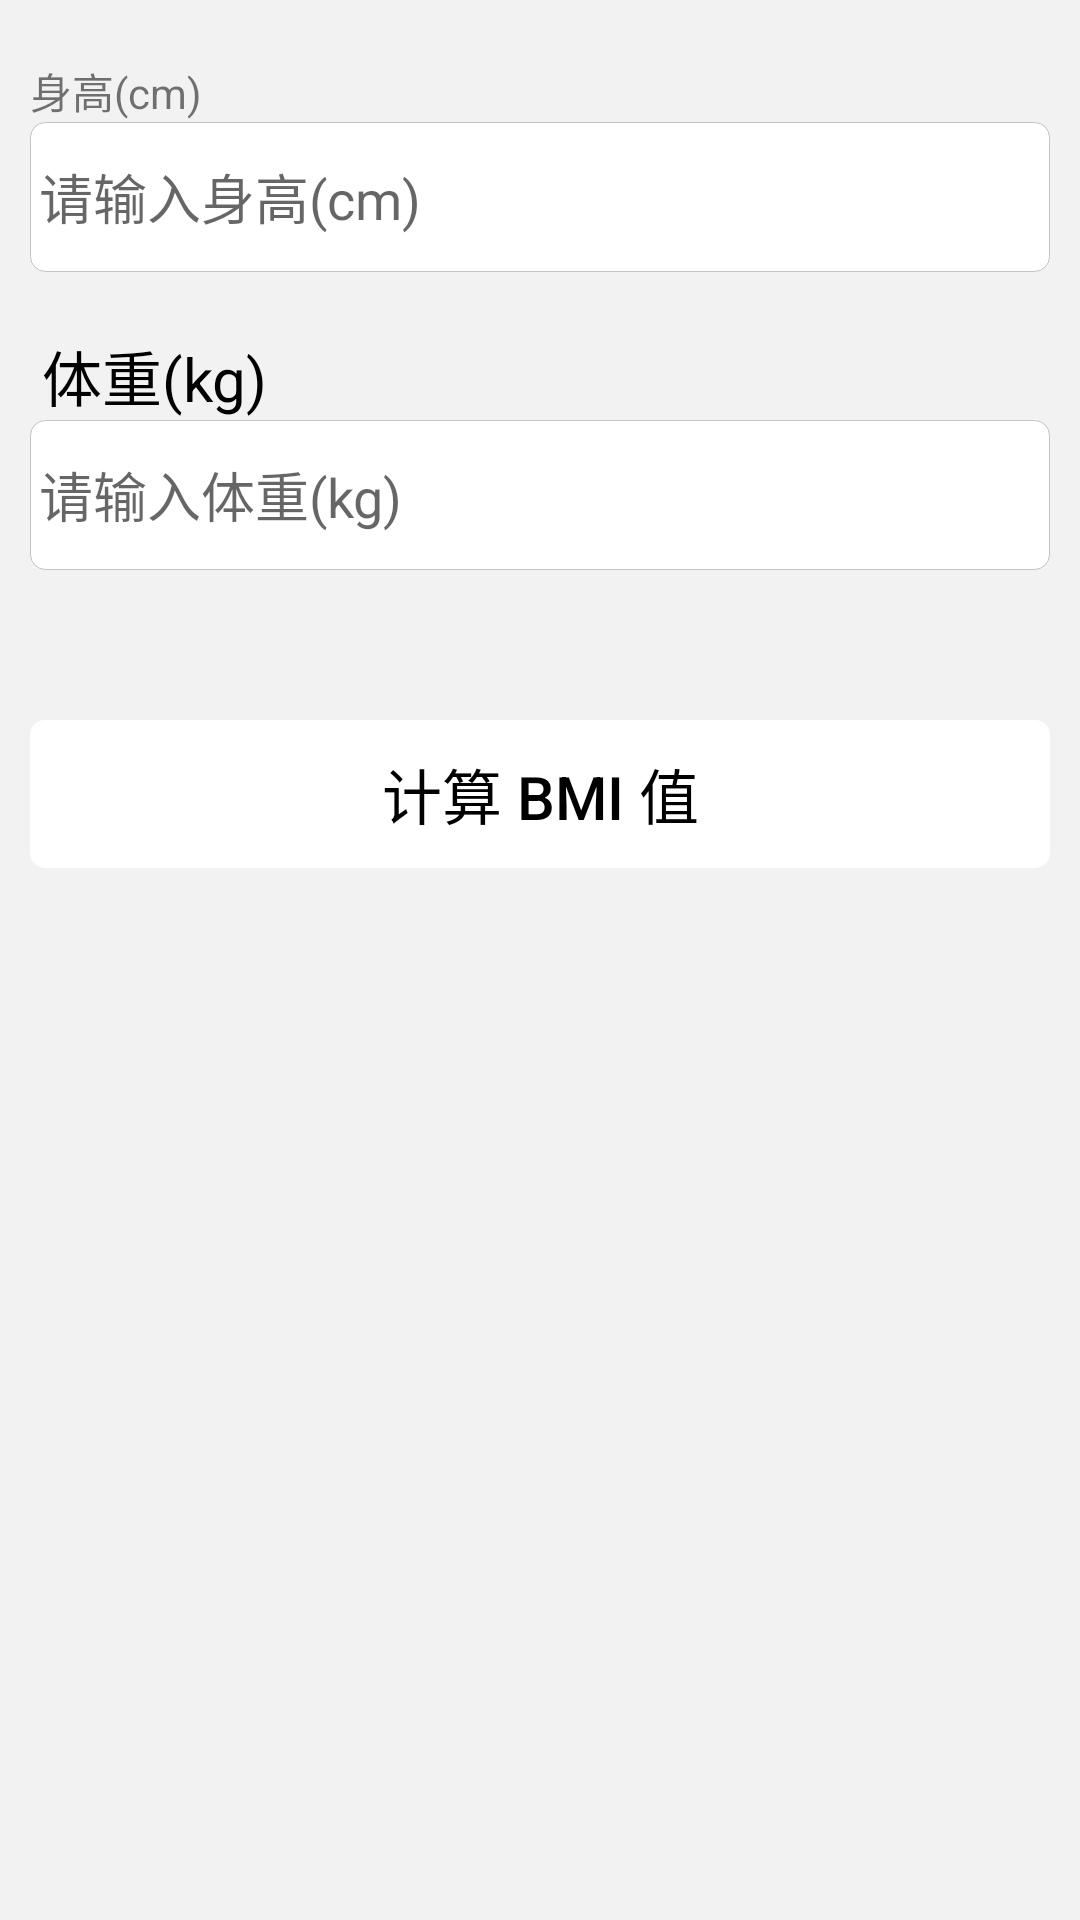

Layout XML and referenced resources for this Android screen:
<!-- AndroidManifest.xml: application theme AppTheme -->
<!-- res/layout/activity_main.xml -->
<?xml version="1.0" encoding="utf-8"?>
<android.support.constraint.ConstraintLayout
    xmlns:android="http://schemas.android.com/apk/res/android"
    xmlns:app="http://schemas.android.com/apk/res-auto"
    xmlns:tools="http://schemas.android.com/tools"
    style="@style/base_style_match_parent"
    android:background="@color/common_color_f2f2f2"
    android:padding="@dimen/common_padding_ten"
    tools:context=".ui.activity.MainActivity">

    <TextView
        android:id="@+id/tv_height"
        style="@style/base_style_wrap_content"
        android:layout_marginBottom="@dimen/common_margin_three"
        android:layout_marginLeft="@dimen/common_margin_four"
        android:layout_marginTop="@dimen/common_margin_ten"
        android:text="@string/height"
        app:layout_constraintTop_toTopOf="parent"

        />

    <EditText
        android:id="@+id/et_height"
        style="@style/base_width_match_height_50"
        android:background="@drawable/shape_border_all"
        android:gravity="center_vertical"
        android:hint="@string/hint_height"
        android:inputType="number"
        android:paddingLeft="@dimen/common_padding_three"
        app:layout_constraintTop_toBottomOf="@+id/tv_height"

        />

    <TextView
        android:id="@+id/tv_weight"
        style="@style/base_style_width_match_height_wrap"
        android:layout_marginBottom="@dimen/common_margin_three"
        android:layout_marginLeft="@dimen/common_margin_four"
        android:layout_marginTop="@dimen/common_margin_twenty"
        android:text="@string/weight"
        android:textColor="@color/common_color_black"
        android:textSize="20sp"
        app:layout_constraintTop_toBottomOf="@+id/et_height"/>

    <EditText
        android:id="@+id/et_weight"
        style="@style/base_width_match_height_50"
        android:background="@drawable/shape_border_all"
        android:hint="@string/hint_weight"
        android:inputType="number"
        android:paddingLeft="@dimen/common_padding_three"
        android:textColor="@color/common_color_black"
        app:layout_constraintTop_toBottomOf="@+id/tv_weight"
        />

    <Button
        android:id="@+id/submit"
        android:layout_width="match_parent"
        android:layout_height="wrap_content"
        android:paddingTop="@dimen/common_padding_ten"
        android:paddingBottom="@dimen/common_padding_ten"
        style="?android:borderlessButtonStyle"
        android:layout_marginTop="@dimen/common_margin_fifty"
        android:background="@drawable/selector_btn_bg"
        android:gravity="center"
        android:text="@string/bmi_btn"
        android:textColor="@color/common_color_black"
        android:textSize="@dimen/common_text_twenty"
        app:layout_constraintTop_toBottomOf="@+id/et_weight"
        />

</android.support.constraint.ConstraintLayout>
<!-- resources referenced by this layout -->
<resources>
  <color name="common_color_black">#000000</color>
  <color name="common_color_f2f2f2">#f2f2f2</color>
  <dimen name="common_margin_fifty">50dp</dimen>
  <dimen name="common_margin_four">4dp</dimen>
  <dimen name="common_margin_ten">10dp</dimen>
  <dimen name="common_margin_three">3dp</dimen>
  <dimen name="common_margin_twenty">20dp</dimen>
  <dimen name="common_padding_ten">10dp</dimen>
  <dimen name="common_padding_three">3dp</dimen>
  <dimen name="common_text_twenty">20sp</dimen>
  <!-- drawable selector_btn_bg (drawable) -->
  <?xml version="1.0" encoding="utf-8"?>
  <selector xmlns:android="http://schemas.android.com/apk/res/android" >
      <item android:drawable="@drawable/shape_btn_normal" android:state_pressed="false"/>
      <item android:drawable="@drawable/shape_btn_pressed" android:state_pressed="true"/>
  
  </selector>
  <!-- drawable shape_border_all (drawable) -->
  <?xml version="1.0" encoding="utf-8"?>
  <shape xmlns:android="http://schemas.android.com/apk/res/android"
      android:shape="rectangle" >
      <solid android:color="@color/common_color_white"/>
      <corners android:radius="@dimen/common_radius_five"/>
      <stroke android:width="@dimen/common_line_width_03" android:color="@color/common_color_c3c3c3"/>
  
  </shape>
  <string name="bmi_btn">计算  BMI 值</string>
  <string name="height">身高(cm)</string>
  <string name="hint_height">请输入身高(cm)</string>
  <string name="hint_weight">请输入体重(kg)</string>
  <string name="weight">体重(kg)</string>
  <style name="base_style_match_parent">
          <item name="android:layout_width">match_parent</item>
          <item name="android:layout_height">match_parent</item>
      </style>
  <style name="base_style_width_match_height_wrap">
          <item name="android:layout_width">match_parent</item>
          <item name="android:layout_height">wrap_content</item>
      </style>
  <style name="base_style_wrap_content">
          <item name="android:layout_width">wrap_content</item>
          <item name="android:layout_height">wrap_content</item>
      </style>
  <style name="base_width_match_height_50" parent="base_style_width_match_height_wrap">
          <item name="android:layout_height">@dimen/common_fifty</item>
      </style>
  <style name="AppTheme" parent="Base.Theme.AppCompat.Light.DarkActionBar">
          
          <item name="colorPrimary">@color/colorPrimary</item>
          <item name="colorPrimaryDark">@color/colorPrimaryDark</item>
          <item name="colorAccent">@color/colorAccent</item>
      </style>
  <!-- drawable shape_btn_normal (drawable) -->
  <?xml version="1.0" encoding="utf-8"?>
  <shape xmlns:android="http://schemas.android.com/apk/res/android"
      android:shape="rectangle" >
      <corners android:radius="@dimen/common_radius_five"/>
      <solid android:color="@color/common_color_white"/>
  
  </shape>
  <!-- drawable shape_btn_pressed (drawable) -->
  <?xml version="1.0" encoding="utf-8"?>
  <shape xmlns:android="http://schemas.android.com/apk/res/android"
      android:shape="rectangle" >
      <corners android:radius="@dimen/common_radius_five"/>
      <solid android:color="@color/common_color_e1e1e1"/>
  
  </shape>
  <color name="common_color_white">#ffffff</color>
  <dimen name="common_radius_five">5dp</dimen>
  <dimen name="common_line_width_03">0.3dp</dimen>
  <color name="common_color_c3c3c3">#c3c3c3</color>
  <dimen name="common_fifty">50dp</dimen>
  <color name="colorPrimary">#3F51B5</color>
  <color name="colorPrimaryDark">#303F9F</color>
  <color name="colorAccent">#FF4081</color>
  <color name="common_color_e1e1e1">#e1e1e1</color>--&gt;
</resources>
